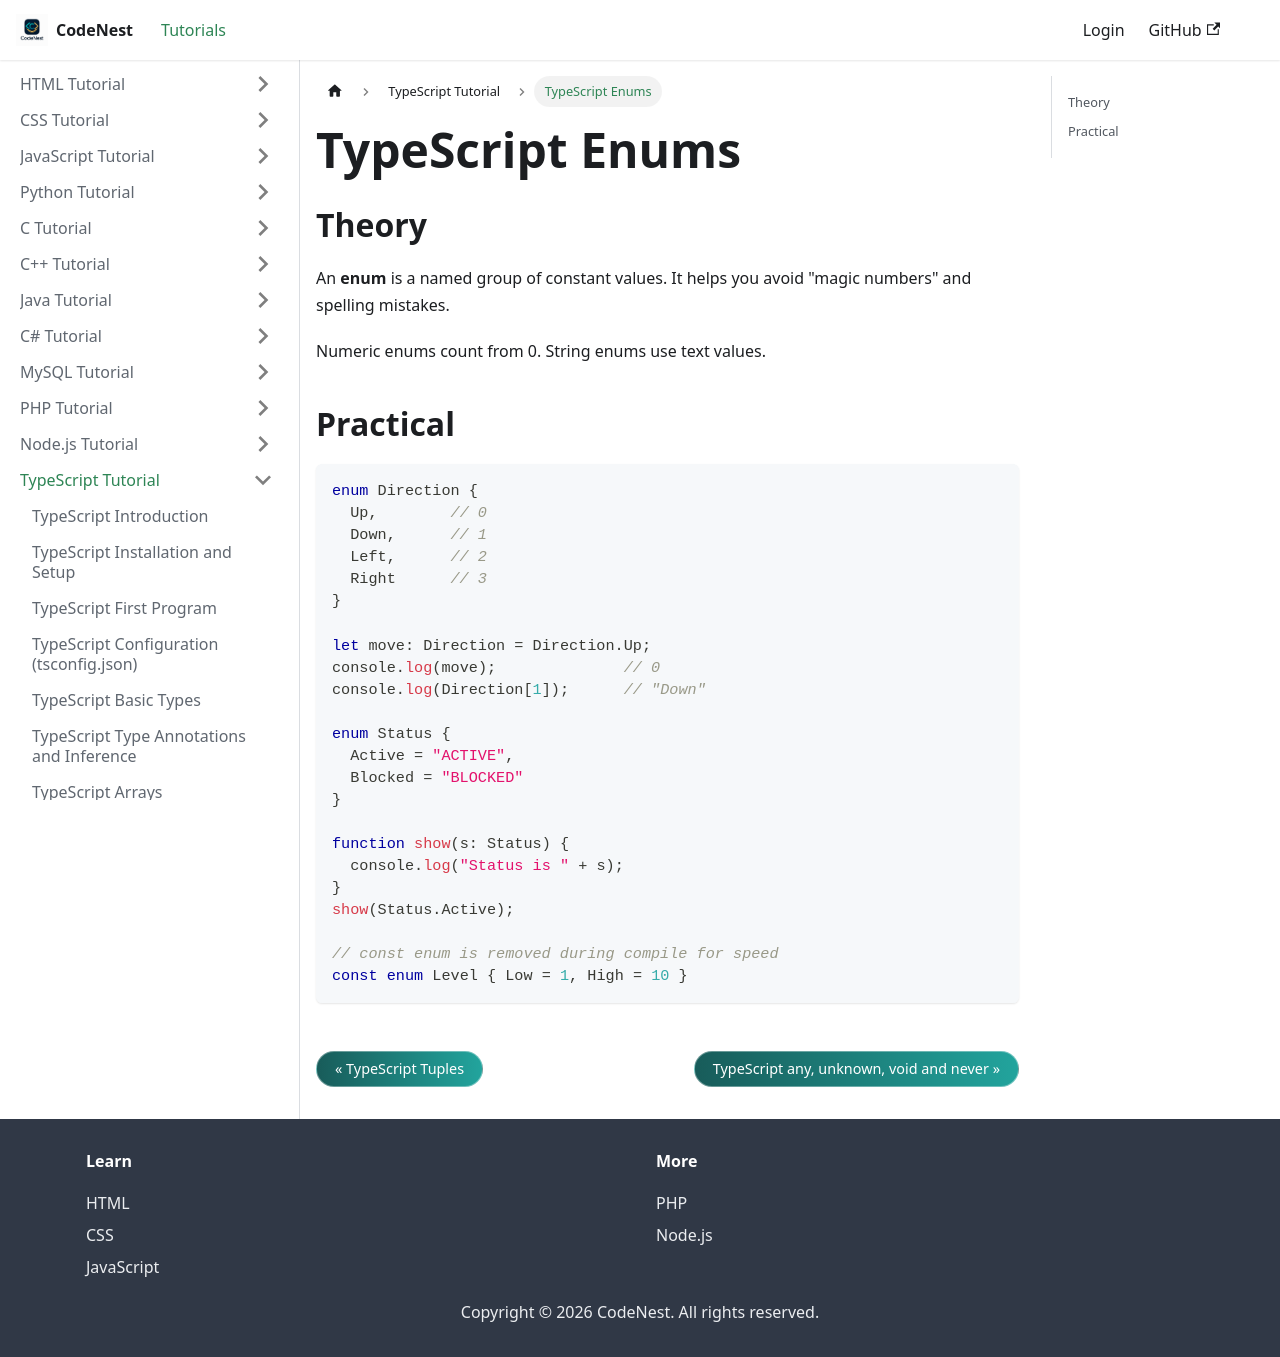

repository: adnankhan112/codenest · page: docs/typescript/enums.html · generator: docusaurus

---
title: "TypeScript Enums"
sidebar_position: 9
---

# TypeScript Enums

## Theory

An **enum** is a named group of constant values. It helps you avoid "magic numbers" and spelling mistakes.

Numeric enums count from 0. String enums use text values.

## Practical

```typescript
enum Direction {
  Up,        // 0
  Down,      // 1
  Left,      // 2
  Right      // 3
}

let move: Direction = Direction.Up;
console.log(move);              // 0
console.log(Direction[1]);      // "Down"

enum Status {
  Active = "ACTIVE",
  Blocked = "BLOCKED"
}

function show(s: Status) {
  console.log("Status is " + s);
}
show(Status.Active);

// const enum is removed during compile for speed
const enum Level { Low = 1, High = 10 }
```
